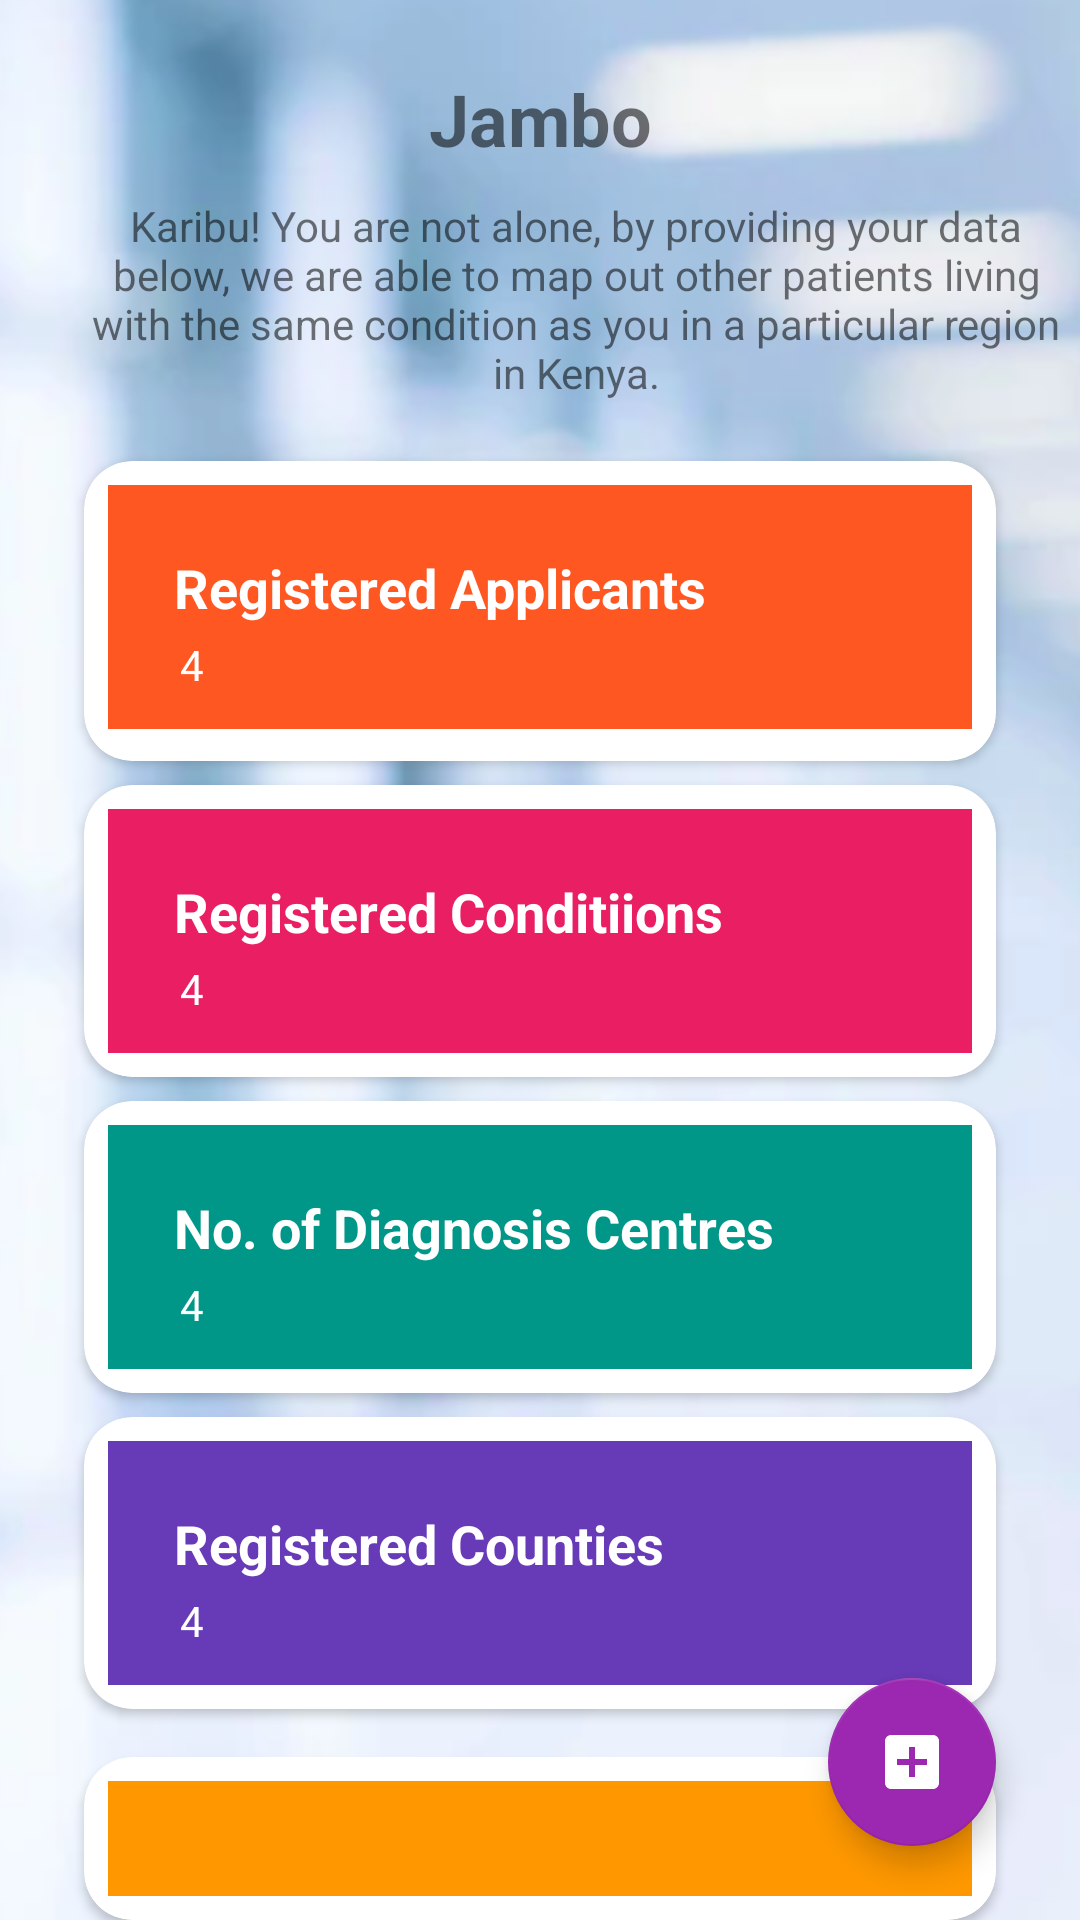

Produce the Android XML layout that renders to this screen, including the resource entries it uses.
<!-- AndroidManifest.xml: application theme Theme.Tukio -->
<!-- res/layout/activity_main.xml -->
<?xml version="1.0" encoding="utf-8"?>
<androidx.constraintlayout.widget.ConstraintLayout xmlns:android="http://schemas.android.com/apk/res/android"
    xmlns:app="http://schemas.android.com/apk/res-auto"
    xmlns:tools="http://schemas.android.com/tools"
    android:layout_width="match_parent"
    android:layout_height="match_parent"
    tools:context=".MainActivity">


    <ImageView
        android:id="@+id/imageView"
        android:layout_width="wrap_content"
        android:layout_height="match_parent"
        android:contentDescription="Page Registry"
        android:scaleType="centerCrop"
        android:src="@drawable/bg"
        tools:ignore="MissingConstraints"
        tools:layout_editor_absoluteX="0dp"
        tools:layout_editor_absoluteY="103dp" />

    <com.google.android.material.floatingactionbutton.FloatingActionButton
        android:id="@+id/add_button"
        android:layout_width="wrap_content"
        android:layout_height="wrap_content"
        android:layout_marginEnd="28dp"
        android:clickable="true"
        android:focusable="true"
        app:layout_constraintBottom_toBottomOf="parent"
        app:layout_constraintEnd_toEndOf="parent"
        app:layout_constraintTop_toTopOf="parent"
        app:layout_constraintVertical_bias="0.958"
        app:srcCompat="@drawable/ic_add"
        tools:ignore="SpeakableTextPresentCheck" />

    <LinearLayout
        android:id="@+id/linearintru"
        android:layout_width="match_parent"
        android:layout_height="wrap_content"
        android:layout_marginStart="28dp"
        android:layout_marginEnd="28dp"
        android:layout_marginBottom="60dp"
        android:orientation="vertical"
        android:textAlignment="center"
        tools:ignore="MissingConstraints">



    </LinearLayout>

    <LinearLayout
        android:layout_width="match_parent"
        android:layout_height="wrap_content"
        android:orientation="vertical"
        android:layout_marginTop="80dp"

        tools:ignore="MissingConstraints">


        <TextView
            android:layout_marginTop="40px"
            android:id="@+id/Welcome"
            android:layout_width="match_parent"
            android:layout_height="wrap_content"
            android:padding="10dp"
            android:text="Jambo"
            android:textStyle="bold"
            android:textSize="24sp"
            app:flow_horizontalAlign="center"
            android:textAlignment="center"
            tools:layout_editor_absoluteX="114dp"
            tools:layout_editor_absoluteY="38dp" />

        <TextView
            android:id="@+id/Info"
            android:textAlignment="center"
            android:layout_width="match_parent"
            android:layout_height="wrap_content"
            android:layout_marginStart="24dp"
            android:layout_marginBottom="20dp"
            android:text="@string/intru"
            app:layout_constraintEnd_toEndOf="parent"
            app:layout_constraintStart_toStartOf="parent"
            app:layout_constraintTop_toBottomOf="@+id/Welcome" />

        <androidx.cardview.widget.CardView
            android:layout_below="@+id/Welcome"
            android:layout_width="match_parent"
            android:layout_height="100dp"
            android:layout_marginStart="28dp"
            android:layout_marginEnd="28dp"
            app:cardCornerRadius="16dp">

            <RelativeLayout

                android:layout_width="match_parent"
                android:layout_height="wrap_content"
                android:layout_margin="8dp"
                android:background="@color/purple_700"
                android:padding="12dp">

                <TextView
                    android:id="@+id/applicantsNo"
                    android:layout_width="wrap_content"
                    android:layout_height="wrap_content"
                    android:layout_marginLeft="10dp"
                    android:layout_marginTop="10dp"
                    android:text="Registered Applicants"
                    android:textColor="@color/white"
                    android:textSize="18sp"
                    android:textStyle="bold" />

                <TextView
                    android:layout_width="wrap_content"
                    android:layout_height="wrap_content"
                    android:layout_below="@+id/applicantsNo"
                    android:layout_marginLeft="12dp"
                    android:layout_marginTop="4dp"
                    android:text="4"
                    android:textColor="@color/white" />


            </RelativeLayout>

        </androidx.cardview.widget.CardView>

        <androidx.cardview.widget.CardView
            android:layout_width="match_parent"
            android:layout_height="wrap_content"
            android:layout_marginTop="8dp"
            android:layout_marginStart="28dp"
            android:layout_marginEnd="28dp"
            app:cardCornerRadius="16dp">

            <RelativeLayout
                android:id="@+id/RegCondition"
                android:layout_width="match_parent"
                android:layout_height="wrap_content"
                android:layout_margin="8dp"
                android:background="@color/teal_700"
                android:padding="12dp"
                tools:ignore="MissingConstraints"
                tools:layout_editor_absoluteX="48dp"
                tools:layout_editor_absoluteY="210dp">

                <TextView
                    android:id="@+id/RegConditionNo"
                    android:layout_width="wrap_content"
                    android:layout_height="wrap_content"
                    android:layout_marginLeft="10dp"
                    android:layout_marginTop="10dp"
                    android:text="Registered Conditiions"
                    android:textColor="@color/white"
                    android:textSize="18sp"
                    android:textStyle="bold" />

                <TextView
                    android:layout_width="wrap_content"
                    android:layout_height="wrap_content"
                    android:layout_below="@+id/RegConditionNo"
                    android:layout_marginLeft="12dp"
                    android:layout_marginTop="4dp"
                    android:text="4"
                    android:textColor="@color/white" />


            </RelativeLayout>

        </androidx.cardview.widget.CardView>

        <androidx.cardview.widget.CardView
            android:layout_width="match_parent"
            android:layout_height="wrap_content"
            android:layout_marginTop="8dp"
            android:layout_marginStart="28dp"
            android:layout_marginEnd="28dp"
            app:cardCornerRadius="16dp">

            <RelativeLayout
                android:id="@+id/conditionsNobg"
                android:layout_width="match_parent"
                android:layout_height="wrap_content"
                android:layout_margin="8dp"
                android:background="#009688"
                android:padding="12dp"
                tools:ignore="MissingConstraints"
                tools:layout_editor_absoluteX="16dp"
                tools:layout_editor_absoluteY="39dp">

                <TextView
                    android:id="@+id/conditionNo"
                    android:layout_width="wrap_content"
                    android:layout_height="wrap_content"
                    android:layout_marginLeft="10dp"
                    android:layout_marginTop="10dp"
                    android:text="No. of Diagnosis Centres"
                    android:textColor="@color/white"
                    android:textSize="18sp"
                    android:textStyle="bold" />

                <TextView
                    android:layout_width="wrap_content"
                    android:layout_height="wrap_content"
                    android:layout_below="@+id/conditionNo"
                    android:layout_marginLeft="12dp"
                    android:layout_marginTop="4dp"
                    android:text="4"
                    android:textColor="@color/white" />


            </RelativeLayout>
        </androidx.cardview.widget.CardView>

        <androidx.cardview.widget.CardView
            android:layout_width="match_parent"
            android:layout_height="wrap_content"
            android:layout_marginTop="8dp"
            android:layout_marginStart="28dp"
            android:layout_marginEnd="28dp"
            app:cardCornerRadius="16dp">

            <RelativeLayout
                android:id="@+id/registeredCountyBG"
                android:layout_width="match_parent"
                android:layout_height="wrap_content"
                android:layout_margin="8dp"
                android:background="#673AB7"
                android:padding="12dp"
                tools:ignore="MissingConstraints"
                tools:layout_editor_absoluteX="68dp"
                tools:layout_editor_absoluteY="494dp">

                <TextView
                    android:id="@+id/registeredCounty"
                    android:layout_width="wrap_content"
                    android:layout_height="wrap_content"
                    android:layout_marginLeft="10dp"
                    android:layout_marginTop="10dp"
                    android:text="Registered Counties"
                    android:textColor="@color/white"
                    android:textSize="18sp"
                    android:textStyle="bold" />

                <TextView
                    android:layout_width="wrap_content"
                    android:layout_height="wrap_content"
                    android:layout_below="@+id/registeredCounty"
                    android:layout_marginLeft="12dp"
                    android:layout_marginTop="4dp"
                    android:text="4"
                    android:textColor="@color/white" />


            </RelativeLayout>
        </androidx.cardview.widget.CardView>

        <androidx.cardview.widget.CardView
            android:layout_width="match_parent"
            android:layout_height="wrap_content"
            android:layout_marginTop="16dp"
            android:layout_marginStart="28dp"
            android:layout_marginEnd="28dp"
            app:cardCornerRadius="16dp">

            <RelativeLayout
                android:id="@+id/conditionsNo."
                android:layout_width="match_parent"
                android:layout_height="wrap_content"
                android:layout_margin="8dp"
                android:background="#FF9800"
                android:padding="12dp"
                tools:ignore="MissingConstraints"
                tools:layout_editor_absoluteX="48dp"
                tools:layout_editor_absoluteY="299dp">

                <TextView
                    android:id="@+id/conditionsCategory"
                    android:layout_width="wrap_content"
                    android:layout_height="wrap_content"
                    android:layout_marginLeft="10dp"
                    android:layout_marginTop="10dp"
                    android:text="Conditions by Categories"
                    android:textColor="@color/white"
                    android:textSize="18sp"
                    android:textStyle="bold" />

                <TextView
                    android:layout_width="wrap_content"
                    android:layout_height="wrap_content"
                    android:layout_below="@+id/conditionsCategory"
                    android:layout_marginLeft="12dp"
                    android:layout_marginTop="4dp"
                    android:text="4"
                    android:textColor="@color/white" />


            </RelativeLayout>
        </androidx.cardview.widget.CardView>

    </LinearLayout>



</androidx.constraintlayout.widget.ConstraintLayout>
<!-- resources referenced by this layout -->
<resources>
  <color name="purple_700">#FF5722</color>
  <color name="teal_700">#E91E63</color>
  <color name="white">#FFFFFFFF</color>
  <!-- drawable bg: png bitmap (drawable, 194212 bytes) -->
  <!-- drawable ic_add (drawable) -->
  <vector android:height="24dp" android:tint="#E91E63"
      android:viewportHeight="24" android:viewportWidth="24"
      android:width="24dp" xmlns:android="http://schemas.android.com/apk/res/android">
      <path android:fillColor="@color/teal_700" android:pathData="M19,3L5,3c-1.11,0 -2,0.9 -2,2v14c0,1.1 0.89,2 2,2h14c1.1,0 2,-0.9 2,-2L21,5c0,-1.1 -0.9,-2 -2,-2zM17,13h-4v4h-2v-4L7,13v-2h4L11,7h2v4h4v2z"/>
  </vector>
  <string name="intru">Karibu! You are not alone, by providing your data below, we are able to map out other patients living with the same condition as you in a particular region in Kenya.</string>
  <style name="Theme.Tukio" parent="Theme.MaterialComponents.DayNight">
          
          <item name="colorPrimary">@color/purple_500</item>
          <item name="colorPrimaryVariant">@color/purple_700</item>
          <item name="colorOnPrimary">@color/white</item>
          
          <item name="colorSecondary">@color/teal_200</item>
          <item name="colorSecondaryVariant">@color/teal_700</item>
          <item name="colorOnSecondary">@color/white</item>
          
          <item name="android:statusBarColor" tools:targetApi="l">?attr/colorPrimaryVariant</item>
          
      </style>
  <color name="purple_500">#FF9800</color>
  <color name="teal_200">#9C27B0</color>
</resources>
